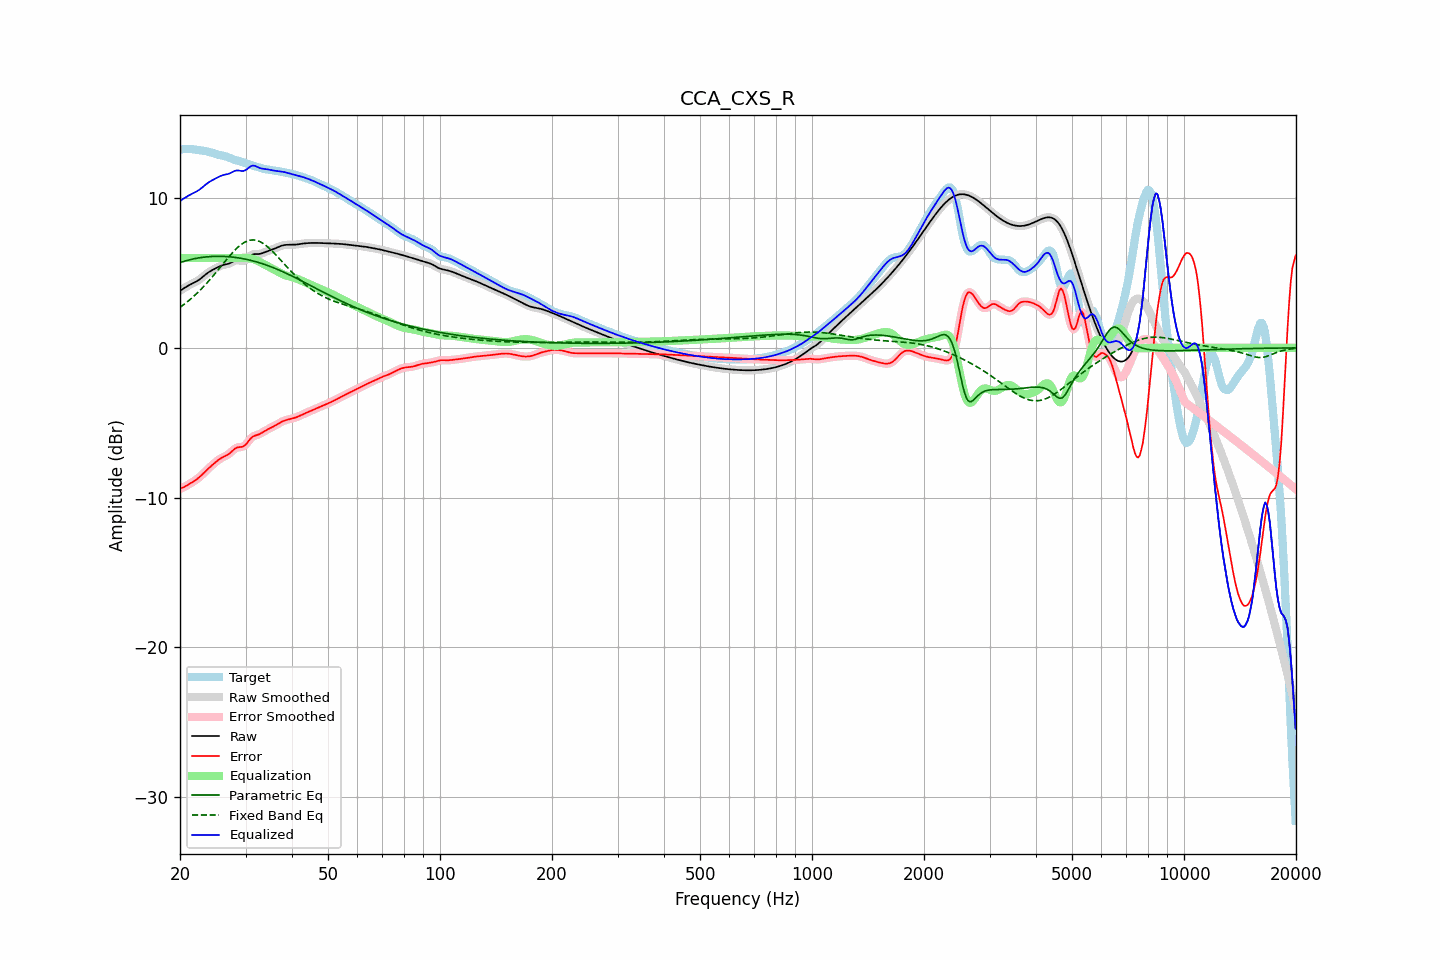

Source data for this figure (header and first rows):
frequency, raw, error, smoothed, error_smoothed, equalization, parametric_eq, fixed_band_eq, equalized_raw, equalized_smoothed, target
20.00, 3.81, -9.41, 3.81, -9.41, 6.00, 5.69, 2.70, 9.81, 9.81, 13.22
20.20, 3.88, -9.37, 3.88, -9.37, 6.00, 5.72, 2.78, 9.88, 9.88, 13.25
20.40, 3.95, -9.32, 3.95, -9.32, 6.00, 5.76, 2.86, 9.95, 9.95, 13.27
20.61, 4.02, -9.27, 4.02, -9.27, 6.00, 5.79, 2.94, 10.02, 10.02, 13.28
20.81, 4.08, -9.21, 4.08, -9.21, 6.00, 5.82, 3.02, 10.08, 10.08, 13.29
21.02, 4.14, -9.14, 4.14, -9.14, 6.00, 5.85, 3.11, 10.14, 10.14, 13.29
21.23, 4.20, -9.08, 4.20, -9.08, 6.00, 5.88, 3.20, 10.20, 10.20, 13.28
21.44, 4.26, -9.01, 4.26, -9.02, 6.00, 5.91, 3.29, 10.26, 10.26, 13.27
21.66, 4.31, -8.95, 4.31, -8.95, 6.00, 5.93, 3.39, 10.31, 10.31, 13.26
21.87, 4.36, -8.88, 4.36, -8.88, 6.00, 5.95, 3.49, 10.36, 10.36, 13.24
22.09, 4.42, -8.81, 4.42, -8.81, 6.00, 5.97, 3.58, 10.42, 10.42, 13.23
22.31, 4.48, -8.73, 4.48, -8.73, 6.00, 5.99, 3.69, 10.48, 10.48, 13.21
22.54, 4.55, -8.64, 4.55, -8.64, 6.00, 6.01, 3.79, 10.55, 10.55, 13.19
22.76, 4.63, -8.55, 4.63, -8.55, 6.00, 6.03, 3.90, 10.63, 10.63, 13.18
22.99, 4.72, -8.44, 4.72, -8.44, 6.00, 6.04, 4.01, 10.72, 10.72, 13.17
23.22, 4.81, -8.34, 4.81, -8.34, 6.00, 6.06, 4.12, 10.81, 10.81, 13.15
23.45, 4.90, -8.23, 4.90, -8.23, 6.00, 6.07, 4.24, 10.90, 10.90, 13.13
23.69, 4.99, -8.13, 4.98, -8.13, 6.00, 6.08, 4.36, 10.99, 10.98, 13.11
23.92, 5.06, -8.02, 5.06, -8.02, 6.00, 6.09, 4.48, 11.06, 11.06, 13.09
24.16, 5.13, -7.93, 5.13, -7.93, 6.00, 6.09, 4.60, 11.13, 11.13, 13.05
24.40, 5.19, -7.83, 5.19, -7.83, 6.00, 6.10, 4.73, 11.19, 11.19, 13.02
24.65, 5.24, -7.74, 5.25, -7.74, 6.00, 6.11, 4.85, 11.24, 11.25, 12.98
24.89, 5.30, -7.65, 5.30, -7.65, 6.00, 6.11, 4.98, 11.30, 11.30, 12.95
25.14, 5.36, -7.56, 5.36, -7.56, 6.00, 6.11, 5.11, 11.36, 11.36, 12.92
25.39, 5.41, -7.47, 5.41, -7.48, 6.00, 6.11, 5.24, 11.41, 11.41, 12.89
25.65, 5.46, -7.40, 5.46, -7.40, 6.00, 6.11, 5.37, 11.46, 11.46, 12.86
25.91, 5.50, -7.34, 5.50, -7.34, 6.00, 6.11, 5.50, 11.50, 11.50, 12.84
26.16, 5.54, -7.29, 5.53, -7.29, 6.00, 6.10, 5.64, 11.54, 11.53, 12.82
26.43, 5.56, -7.24, 5.56, -7.23, 6.00, 6.10, 5.77, 11.56, 11.56, 12.80
26.69, 5.58, -7.18, 5.58, -7.18, 6.00, 6.09, 5.90, 11.58, 11.58, 12.76
26.96, 5.61, -7.12, 5.61, -7.11, 6.00, 6.08, 6.03, 11.61, 11.61, 12.73
27.23, 5.65, -7.03, 5.65, -7.03, 6.00, 6.08, 6.15, 11.65, 11.65, 12.68
27.50, 5.70, -6.93, 5.70, -6.93, 6.00, 6.07, 6.27, 11.70, 11.70, 12.64
27.77, 5.76, -6.84, 5.76, -6.84, 6.00, 6.05, 6.39, 11.76, 11.76, 12.59
28.05, 5.81, -6.74, 5.81, -6.75, 6.00, 6.04, 6.51, 11.81, 11.81, 12.55
28.33, 5.84, -6.68, 5.83, -6.69, 6.00, 6.03, 6.61, 11.84, 11.83, 12.52
28.62, 5.85, -6.64, 5.84, -6.65, 6.00, 6.01, 6.72, 11.85, 11.84, 12.49
28.90, 5.83, -6.63, 5.83, -6.63, 6.00, 5.99, 6.81, 11.83, 11.83, 12.46
29.19, 5.81, -6.62, 5.81, -6.62, 6.00, 5.98, 6.89, 11.81, 11.81, 12.43
29.48, 5.79, -6.61, 5.80, -6.59, 6.01, 5.96, 6.97, 11.80, 11.81, 12.40
29.78, 5.82, -6.54, 5.82, -6.54, 6.01, 5.94, 7.04, 11.83, 11.83, 12.36
30.08, 5.87, -6.45, 5.87, -6.44, 6.01, 5.92, 7.09, 11.87, 11.88, 12.32
30.38, 5.96, -6.32, 5.96, -6.32, 6.00, 5.89, 7.14, 11.96, 11.96, 12.28
30.68, 6.07, -6.18, 6.06, -6.18, 5.99, 5.87, 7.17, 12.05, 12.05, 12.24
30.99, 6.16, -6.05, 6.15, -6.06, 5.97, 5.84, 7.20, 12.12, 12.12, 12.21
31.30, 6.22, -5.95, 6.22, -5.96, 5.94, 5.81, 7.20, 12.16, 12.16, 12.18
31.61, 6.26, -5.89, 6.25, -5.89, 5.91, 5.79, 7.20, 12.17, 12.16, 12.14
31.93, 6.26, -5.85, 6.26, -5.85, 5.87, 5.76, 7.19, 12.13, 12.13, 12.11
32.24, 6.26, -5.82, 6.26, -5.81, 5.82, 5.73, 7.16, 12.08, 12.09, 12.08
32.57, 6.26, -5.78, 6.27, -5.78, 5.77, 5.69, 7.12, 12.03, 12.04, 12.04
32.89, 6.28, -5.73, 6.28, -5.73, 5.71, 5.66, 7.08, 11.99, 12.00, 12.01
33.22, 6.31, -5.66, 6.31, -5.66, 5.65, 5.63, 7.02, 11.97, 11.97, 11.98
33.55, 6.35, -5.60, 6.35, -5.60, 5.60, 5.59, 6.95, 11.95, 11.95, 11.95
33.89, 6.40, -5.53, 6.40, -5.53, 5.54, 5.55, 6.87, 11.94, 11.94, 11.93
34.23, 6.44, -5.47, 6.44, -5.47, 5.49, 5.52, 6.79, 11.93, 11.92, 11.91
34.57, 6.48, -5.42, 6.48, -5.42, 5.43, 5.48, 6.70, 11.90, 11.90, 11.90
34.92, 6.51, -5.37, 6.52, -5.37, 5.37, 5.44, 6.60, 11.88, 11.88, 11.88
35.27, 6.55, -5.31, 6.55, -5.31, 5.31, 5.40, 6.50, 11.86, 11.86, 11.87
35.62, 6.59, -5.26, 6.59, -5.26, 5.25, 5.35, 6.39, 11.84, 11.84, 11.85
35.97, 6.63, -5.20, 6.63, -5.20, 5.19, 5.31, 6.28, 11.82, 11.82, 11.83
... 635 more rows
